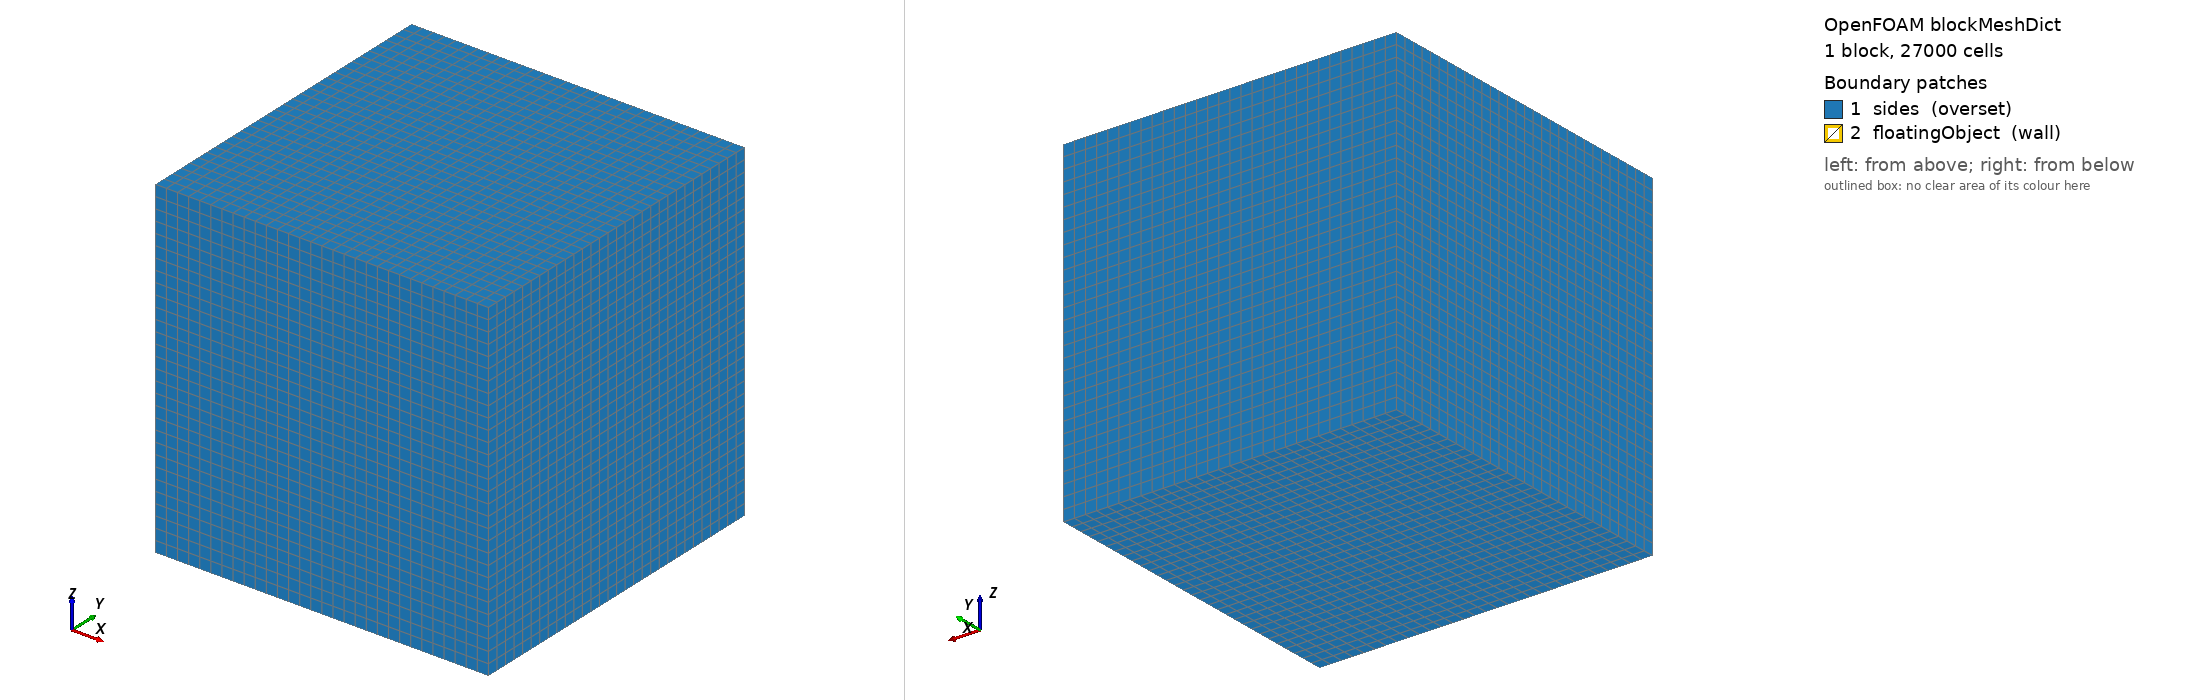

OpenFOAM case: the mesh blockMesh builds from blockMeshDict, 1 block(s), 27000 cells. Boundary patches (legend numbers): 1 sides (overset), 2 floatingObject (wall). Left view from above one corner, right view from below the opposite corner. Boundary conditions: 0 field file(s) under 0/; 0 of 2 drawn patches have an entry in a shipped field file.

=== system/blockMeshDict ===
/*--------------------------------*- C++ -*----------------------------------*\
| =========                 |                                                 |
| \\      /  F ield         | OpenFOAM: The Open Source CFD Toolbox           |
|  \\    /   O peration     | Version:  v2312                                 |
|   \\  /    A nd           | Website:  www.openfoam.com                      |
|    \\/     M anipulation  |                                                 |
\*---------------------------------------------------------------------------*/
FoamFile
{
    version     2.0;
    format      ascii;
    class       dictionary;
    object      blockMeshDict;
}
// * * * * * * * * * * * * * * * * * * * * * * * * * * * * * * * * * * * * * //

// scale   1e-6; // ?
scale   1e-2;

// vertices
// (
//     (0.2 0.2 0.1)
//     (0.8 0.2 0.1)
//     (0.8 0.8 0.1)
//     (0.2 0.8 0.1)
//     (0.2 0.2 0.8)
//     (0.8 0.2 0.8)
//     (0.8 0.8 0.8)
//     (0.2 0.8 0.8)
// );

vertices
(
    (225 225 -55)
    (375 225 -55)
    (375 375 -55)
    (225 375 -55)
    (225 225 95)
    (375 225 95)
    (375 375 95)
    (225 375 95)
);

blocks
(
    hex (0 1 2 3 4 5 6 7) (30 30 30) simpleGrading (1 1 1)
);

edges
(
);

boundary
(
    sides
    {
        type overset;
        faces
        (
            (0 3 2 1)
            (2 6 5 1)
            (1 5 4 0)
            (3 7 6 2)
            (0 4 7 3)
            (4 5 6 7)
        );
    }
    floatingObject
    {
        type wall;
        faces ();
    }
);


// ************************************************************************* //
